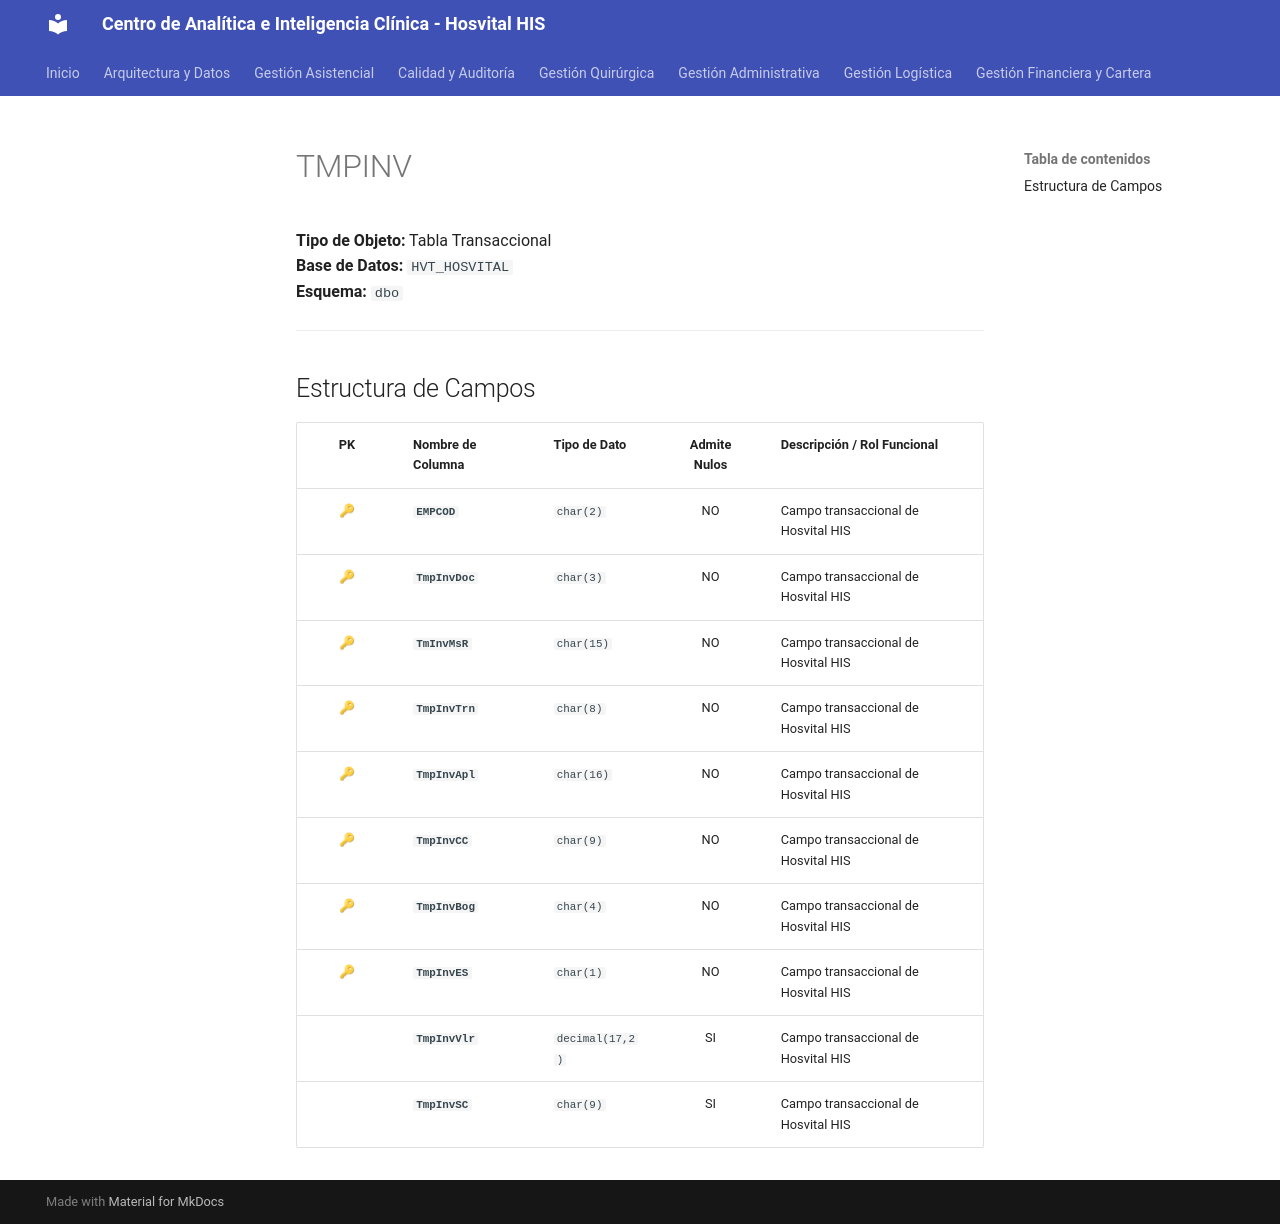

repository: SoporteSaludtech/superset-docs · page: diccionario-general/TMPINV/index.html · generator: mkdocs

# TMPINV

**Tipo de Objeto:** Tabla Transaccional  
**Base de Datos:** `HVT_HOSVITAL`  
**Esquema:** `dbo`

---

## Estructura de Campos

| PK | Nombre de Columna | Tipo de Dato | Admite Nulos | Descripción / Rol Funcional |
| :-: | :--- | :--- | :-: | :--- |
| 🔑 | **`EMPCOD`** | `char(2)` | NO | Campo transaccional de Hosvital HIS |
| 🔑 | **`TmpInvDoc`** | `char(3)` | NO | Campo transaccional de Hosvital HIS |
| 🔑 | **`TmInvMsR`** | `char(15)` | NO | Campo transaccional de Hosvital HIS |
| 🔑 | **`TmpInvTrn`** | `char(8)` | NO | Campo transaccional de Hosvital HIS |
| 🔑 | **`TmpInvApl`** | `char(16)` | NO | Campo transaccional de Hosvital HIS |
| 🔑 | **`TmpInvCC`** | `char(9)` | NO | Campo transaccional de Hosvital HIS |
| 🔑 | **`TmpInvBog`** | `char(4)` | NO | Campo transaccional de Hosvital HIS |
| 🔑 | **`TmpInvES`** | `char(1)` | NO | Campo transaccional de Hosvital HIS |
|  | **`TmpInvVlr`** | `decimal(17,2)` | SI | Campo transaccional de Hosvital HIS |
|  | **`TmpInvSC`** | `char(9)` | SI | Campo transaccional de Hosvital HIS |
